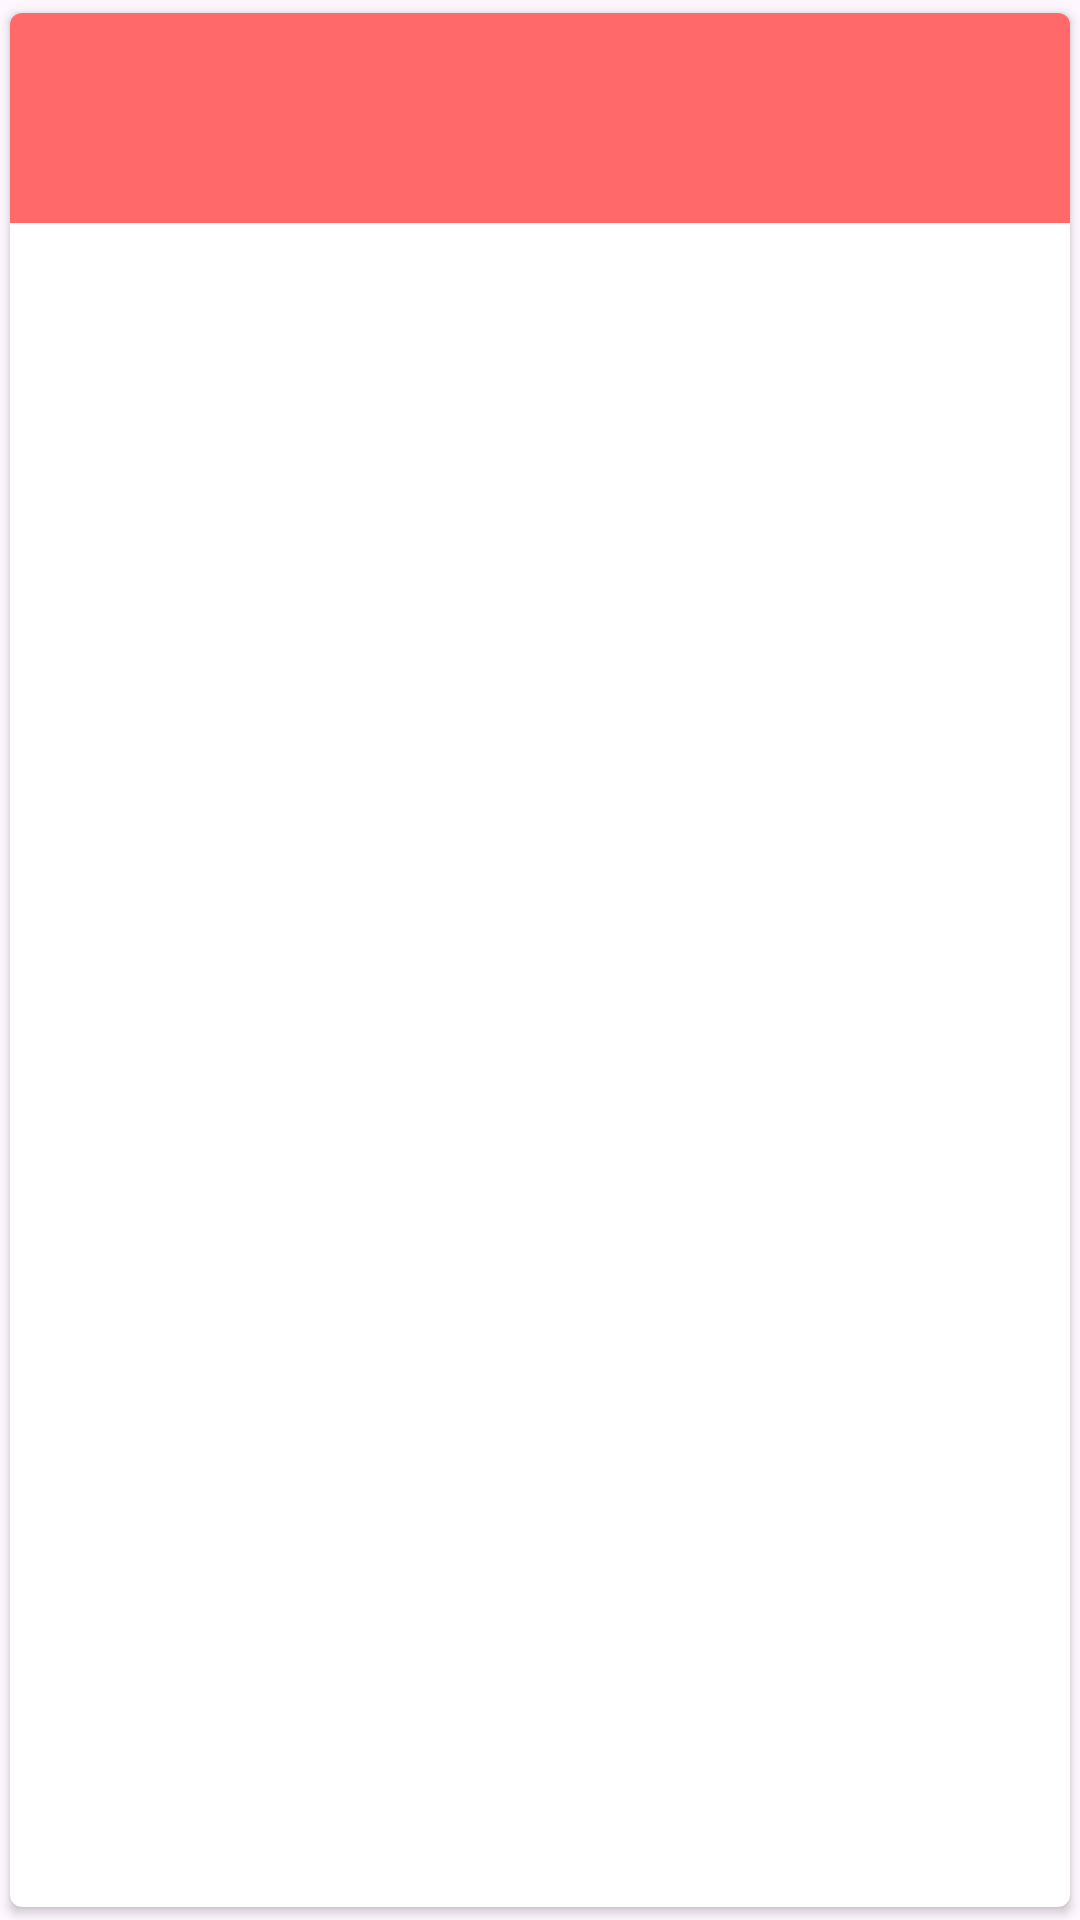

Here is an Android app screen rendered from its layout file. Give the layout XML and the strings, colors and styles it references.
<!-- AndroidManifest.xml: application theme Theme.Movies -->
<!-- res/layout/review_item.xml -->
<?xml version="1.0" encoding="utf-8"?>
<androidx.cardview.widget.CardView xmlns:android="http://schemas.android.com/apk/res/android"
    xmlns:app="http://schemas.android.com/apk/res-auto"
    xmlns:tools="http://schemas.android.com/tools"
    android:layout_width="match_parent"
    android:layout_height="wrap_content"
    android:layout_margin="8dp"
    app:cardCornerRadius="4dp"
    app:cardUseCompatPadding="true">

    <LinearLayout
        android:id="@+id/linearId"
        android:layout_width="match_parent"
        android:layout_height="wrap_content"
        android:alpha="0.8"
        android:background="@android:color/holo_red_light"
        android:orientation="vertical">

        <TextView
            android:id="@+id/textViewAuthor"
            android:layout_width="match_parent"
            android:layout_height="wrap_content"
            android:layout_margin="8dp"
            android:textColor="@color/white"
            android:textStyle="bold"
            tools:text="Автор" />

        <TextView
            android:id="@+id/textViewReview"
            android:layout_width="match_parent"
            android:layout_height="wrap_content"
            android:layout_margin="8dp"
            android:textColor="@color/white"
            tools:text="Ужасный фильм" />


    </LinearLayout>

</androidx.cardview.widget.CardView>
<!-- resources referenced by this layout -->
<resources>
  <style name="Theme.Movies" parent="Base.Theme.Movies" />
  <style name="Base.Theme.Movies" parent="Theme.Material3.DayNight">
          
          
      </style>
  <!-- not gathered from this repository: default colours our renderer supplied (Android Studio template values) -->
  <color name="white">#FFFFFFFF</color>
</resources>
